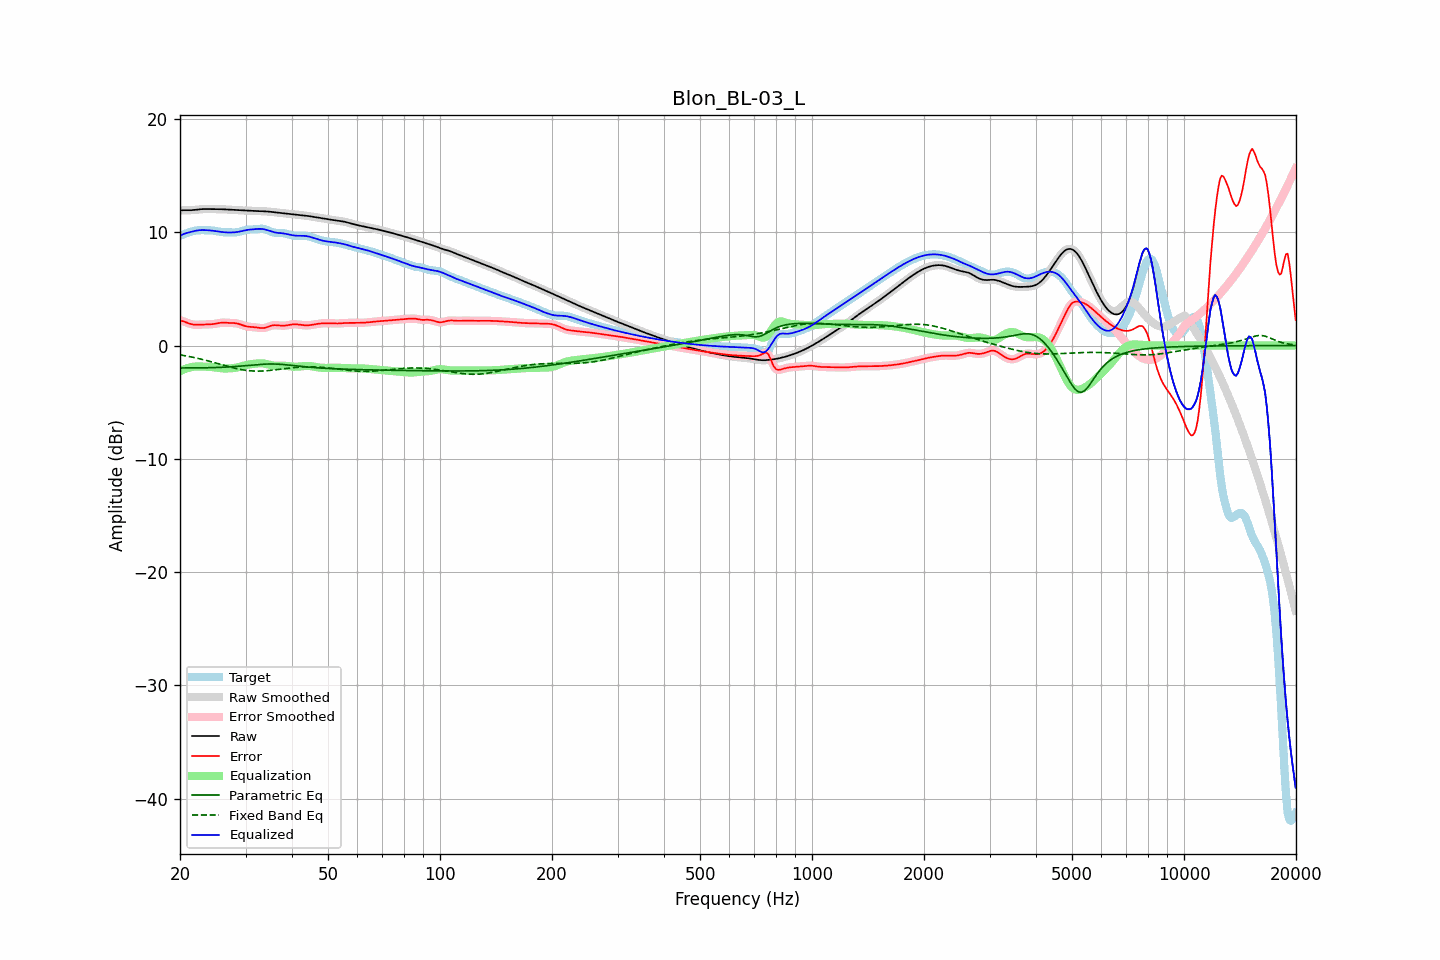

The table this chart was drawn from, first rows:
frequency, raw, error, smoothed, error_smoothed, equalization, parametric_eq, fixed_band_eq, equalized_raw, equalized_smoothed, target
20.00, 11.93, 2.22, 11.93, 2.23, -2.26, -1.97, -0.82, 9.67, 9.67, 9.70
20.20, 11.94, 2.19, 11.94, 2.19, -2.19, -1.97, -0.84, 9.75, 9.75, 9.75
20.40, 11.95, 2.15, 11.95, 2.14, -2.13, -1.97, -0.87, 9.82, 9.82, 9.80
20.61, 11.95, 2.10, 11.95, 2.10, -2.07, -1.97, -0.89, 9.88, 9.88, 9.86
20.81, 11.95, 2.04, 11.95, 2.04, -2.02, -1.97, -0.92, 9.93, 9.93, 9.91
21.02, 11.95, 1.98, 11.95, 1.98, -1.98, -1.97, -0.95, 9.97, 9.97, 9.96
21.23, 11.94, 1.93, 11.95, 1.93, -1.94, -1.97, -0.97, 10.01, 10.01, 10.01
21.44, 11.95, 1.89, 11.95, 1.89, -1.91, -1.97, -1.00, 10.04, 10.04, 10.06
21.66, 11.96, 1.86, 11.96, 1.86, -1.88, -1.97, -1.03, 10.08, 10.08, 10.09
21.87, 11.97, 1.84, 11.97, 1.85, -1.86, -1.97, -1.06, 10.12, 10.12, 10.13
22.09, 11.99, 1.84, 11.99, 1.84, -1.84, -1.97, -1.09, 10.15, 10.15, 10.15
22.31, 12.01, 1.84, 12.01, 1.84, -1.84, -1.97, -1.13, 10.17, 10.17, 10.17
22.54, 12.03, 1.85, 12.03, 1.85, -1.84, -1.97, -1.16, 10.18, 10.18, 10.18
22.76, 12.04, 1.85, 12.04, 1.85, -1.85, -1.97, -1.19, 10.19, 10.19, 10.19
22.99, 12.05, 1.86, 12.05, 1.86, -1.85, -1.96, -1.23, 10.20, 10.20, 10.19
23.22, 12.05, 1.87, 12.05, 1.87, -1.86, -1.96, -1.26, 10.19, 10.20, 10.18
23.45, 12.05, 1.87, 12.05, 1.87, -1.86, -1.96, -1.30, 10.19, 10.19, 10.18
23.69, 12.05, 1.87, 12.05, 1.87, -1.87, -1.96, -1.33, 10.18, 10.18, 10.18
23.92, 12.05, 1.87, 12.05, 1.87, -1.88, -1.95, -1.37, 10.17, 10.17, 10.18
24.16, 12.05, 1.88, 12.05, 1.88, -1.89, -1.95, -1.41, 10.16, 10.16, 10.17
24.40, 12.05, 1.89, 12.05, 1.89, -1.90, -1.95, -1.45, 10.14, 10.14, 10.16
24.65, 12.05, 1.91, 12.05, 1.91, -1.92, -1.94, -1.49, 10.13, 10.13, 10.14
24.89, 12.05, 1.93, 12.05, 1.93, -1.94, -1.94, -1.53, 10.11, 10.11, 10.11
25.14, 12.05, 1.96, 12.05, 1.96, -1.96, -1.93, -1.57, 10.09, 10.09, 10.09
25.39, 12.04, 1.99, 12.04, 1.99, -1.98, -1.93, -1.61, 10.06, 10.06, 10.06
25.65, 12.04, 2.01, 12.04, 2.01, -2.00, -1.92, -1.65, 10.04, 10.04, 10.03
25.91, 12.04, 2.02, 12.04, 2.02, -2.01, -1.92, -1.69, 10.03, 10.03, 10.01
26.16, 12.03, 2.03, 12.03, 2.03, -2.02, -1.91, -1.73, 10.01, 10.01, 10.00
26.43, 12.02, 2.02, 12.02, 2.02, -2.02, -1.90, -1.77, 10.00, 10.00, 10.00
26.69, 12.01, 2.01, 12.01, 2.01, -2.02, -1.90, -1.81, 9.99, 9.99, 10.00
26.96, 12.00, 2.00, 12.00, 2.00, -2.02, -1.89, -1.85, 9.98, 9.98, 10.00
27.23, 11.99, 2.00, 11.99, 2.00, -2.01, -1.88, -1.88, 9.98, 9.98, 10.00
27.50, 11.99, 1.99, 11.98, 1.99, -2.00, -1.87, -1.92, 9.98, 9.98, 9.99
27.77, 11.98, 1.99, 11.98, 1.99, -1.99, -1.86, -1.96, 9.99, 9.99, 9.99
28.05, 11.97, 1.98, 11.97, 1.98, -1.97, -1.85, -1.99, 10.00, 10.00, 9.99
28.33, 11.96, 1.96, 11.96, 1.96, -1.95, -1.84, -2.02, 10.01, 10.01, 10.00
28.62, 11.95, 1.94, 11.95, 1.93, -1.92, -1.83, -2.06, 10.03, 10.03, 10.02
28.90, 11.94, 1.90, 11.94, 1.89, -1.88, -1.82, -2.09, 10.06, 10.06, 10.05
29.19, 11.93, 1.85, 11.93, 1.85, -1.84, -1.81, -2.11, 10.09, 10.09, 10.09
29.48, 11.93, 1.79, 11.93, 1.79, -1.80, -1.80, -2.14, 10.12, 10.12, 10.13
29.78, 11.92, 1.75, 11.92, 1.75, -1.76, -1.78, -2.16, 10.16, 10.16, 10.17
30.08, 11.91, 1.71, 11.91, 1.71, -1.72, -1.77, -2.18, 10.19, 10.19, 10.21
30.38, 11.91, 1.68, 11.91, 1.68, -1.69, -1.76, -2.20, 10.21, 10.21, 10.23
30.68, 11.90, 1.66, 11.90, 1.66, -1.67, -1.75, -2.22, 10.23, 10.23, 10.24
30.99, 11.89, 1.65, 11.89, 1.65, -1.65, -1.73, -2.23, 10.25, 10.25, 10.24
31.30, 11.89, 1.64, 11.89, 1.64, -1.63, -1.72, -2.24, 10.26, 10.26, 10.25
31.61, 11.88, 1.63, 11.88, 1.63, -1.61, -1.71, -2.25, 10.27, 10.27, 10.25
31.93, 11.88, 1.61, 11.88, 1.61, -1.59, -1.69, -2.25, 10.28, 10.28, 10.26
32.24, 11.87, 1.59, 11.87, 1.59, -1.58, -1.68, -2.25, 10.29, 10.29, 10.28
32.57, 11.87, 1.57, 11.87, 1.57, -1.57, -1.67, -2.25, 10.30, 10.30, 10.30
32.89, 11.86, 1.55, 11.86, 1.55, -1.56, -1.66, -2.25, 10.30, 10.30, 10.31
33.22, 11.86, 1.55, 11.86, 1.55, -1.57, -1.65, -2.25, 10.29, 10.29, 10.31
33.55, 11.85, 1.55, 11.85, 1.55, -1.58, -1.64, -2.24, 10.27, 10.27, 10.30
33.89, 11.85, 1.58, 11.85, 1.58, -1.60, -1.63, -2.23, 10.24, 10.24, 10.27
34.23, 11.84, 1.62, 11.84, 1.62, -1.63, -1.63, -2.22, 10.20, 10.20, 10.22
34.57, 11.83, 1.67, 11.83, 1.67, -1.67, -1.63, -2.21, 10.16, 10.16, 10.16
34.92, 11.81, 1.72, 11.81, 1.72, -1.71, -1.62, -2.19, 10.11, 10.11, 10.09
35.27, 11.80, 1.76, 11.80, 1.76, -1.74, -1.62, -2.18, 10.06, 10.06, 10.04
35.62, 11.78, 1.79, 11.78, 1.79, -1.76, -1.62, -2.16, 10.02, 10.02, 9.99
35.97, 11.76, 1.80, 11.77, 1.80, -1.78, -1.63, -2.14, 9.98, 9.99, 9.96
... 635 more rows
